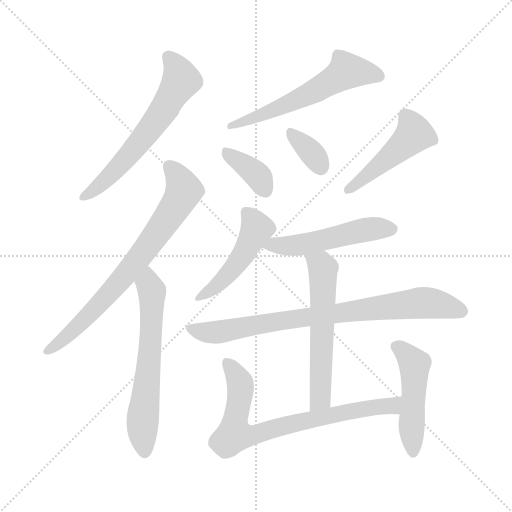
t = 0.00 s
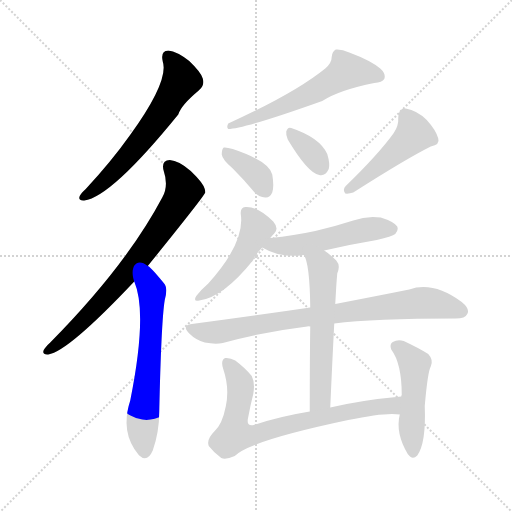
t = 1.90 s
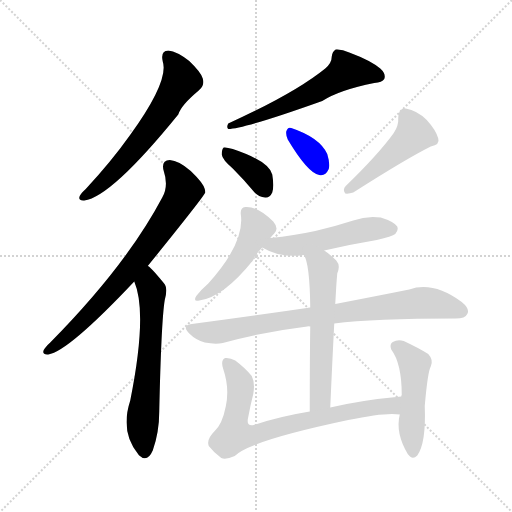
t = 3.79 s
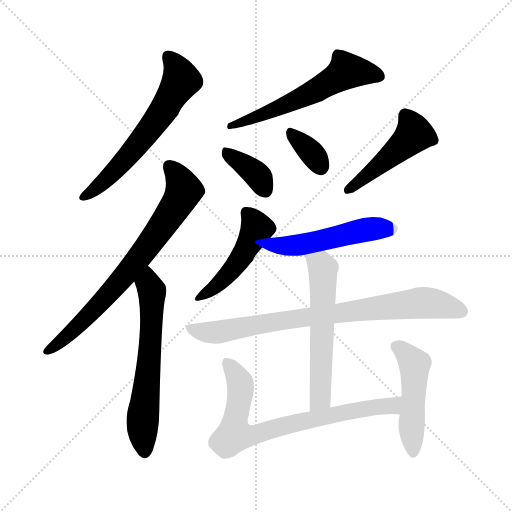
t = 5.69 s
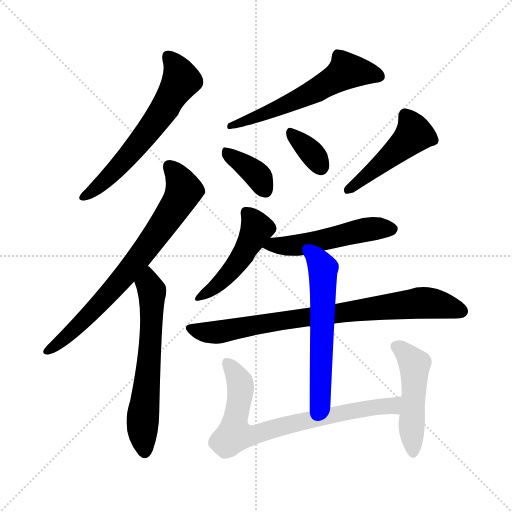
t = 7.58 s
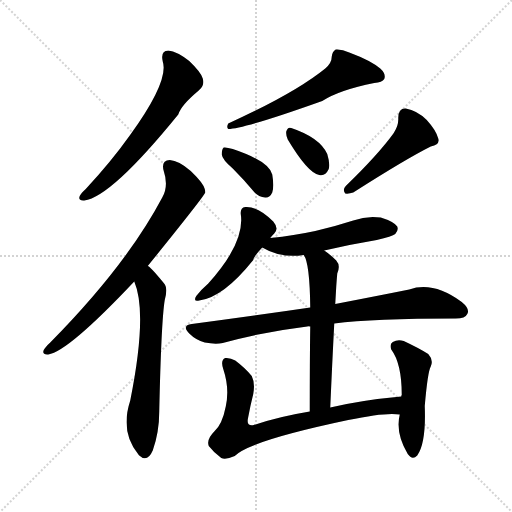
t = 9.48 s

The animated SVG that drew these frames (rendered in a browser with its animation timeline set to each time). Animation: 13 CSS @keyframes rules; one cycle of 9.48 s.

<svg version="1.1" viewBox="0 0 1024 1024" xmlns="http://www.w3.org/2000/svg">
  <g stroke="lightgray" stroke-dasharray="1,1" stroke-width="1" transform="scale(4, 4)">
    <line x1="0" y1="0" x2="256" y2="256"></line>
    <line x1="256" y1="0" x2="0" y2="256"></line>
    <line x1="128" y1="0" x2="128" y2="256"></line>
    <line x1="0" y1="128" x2="256" y2="128"></line>
  </g>
<g transform="scale(1, -1) translate(0, -900)">
   <style type="text/css">
    @keyframes keyframes0 {
      from {
       stroke: blue;
       stroke-dashoffset: 615;
       stroke-width: 128;
       }
       67% {
       animation-timing-function: step-end;
       stroke: blue;
       stroke-dashoffset: 0;
       stroke-width: 128;
       }
       to {
       stroke: black;
       stroke-width: 1024;
       }
       }
       #make-me-a-hanzi-animation-0 {
         animation: keyframes0 0.750488s both;
         animation-delay: 0.000000s;
         animation-timing-function: linear;
       }
    @keyframes keyframes1 {
      from {
       stroke: blue;
       stroke-dashoffset: 734;
       stroke-width: 128;
       }
       70% {
       animation-timing-function: step-end;
       stroke: blue;
       stroke-dashoffset: 0;
       stroke-width: 128;
       }
       to {
       stroke: black;
       stroke-width: 1024;
       }
       }
       #make-me-a-hanzi-animation-1 {
         animation: keyframes1 0.847331s both;
         animation-delay: 0.750488s;
         animation-timing-function: linear;
       }
    @keyframes keyframes2 {
      from {
       stroke: blue;
       stroke-dashoffset: 619;
       stroke-width: 128;
       }
       67% {
       animation-timing-function: step-end;
       stroke: blue;
       stroke-dashoffset: 0;
       stroke-width: 128;
       }
       to {
       stroke: black;
       stroke-width: 1024;
       }
       }
       #make-me-a-hanzi-animation-2 {
         animation: keyframes2 0.753743s both;
         animation-delay: 1.597819s;
         animation-timing-function: linear;
       }
    @keyframes keyframes3 {
      from {
       stroke: blue;
       stroke-dashoffset: 582;
       stroke-width: 128;
       }
       65% {
       animation-timing-function: step-end;
       stroke: blue;
       stroke-dashoffset: 0;
       stroke-width: 128;
       }
       to {
       stroke: black;
       stroke-width: 1024;
       }
       }
       #make-me-a-hanzi-animation-3 {
         animation: keyframes3 0.723633s both;
         animation-delay: 2.351562s;
         animation-timing-function: linear;
       }
    @keyframes keyframes4 {
      from {
       stroke: blue;
       stroke-dashoffset: 370;
       stroke-width: 128;
       }
       55% {
       animation-timing-function: step-end;
       stroke: blue;
       stroke-dashoffset: 0;
       stroke-width: 128;
       }
       to {
       stroke: black;
       stroke-width: 1024;
       }
       }
       #make-me-a-hanzi-animation-4 {
         animation: keyframes4 0.551107s both;
         animation-delay: 3.075195s;
         animation-timing-function: linear;
       }
    @keyframes keyframes5 {
      from {
       stroke: blue;
       stroke-dashoffset: 347;
       stroke-width: 128;
       }
       53% {
       animation-timing-function: step-end;
       stroke: blue;
       stroke-dashoffset: 0;
       stroke-width: 128;
       }
       to {
       stroke: black;
       stroke-width: 1024;
       }
       }
       #make-me-a-hanzi-animation-5 {
         animation: keyframes5 0.532389s both;
         animation-delay: 3.626302s;
         animation-timing-function: linear;
       }
    @keyframes keyframes6 {
      from {
       stroke: blue;
       stroke-dashoffset: 471;
       stroke-width: 128;
       }
       61% {
       animation-timing-function: step-end;
       stroke: blue;
       stroke-dashoffset: 0;
       stroke-width: 128;
       }
       to {
       stroke: black;
       stroke-width: 1024;
       }
       }
       #make-me-a-hanzi-animation-6 {
         animation: keyframes6 0.633301s both;
         animation-delay: 4.158691s;
         animation-timing-function: linear;
       }
    @keyframes keyframes7 {
      from {
       stroke: blue;
       stroke-dashoffset: 474;
       stroke-width: 128;
       }
       61% {
       animation-timing-function: step-end;
       stroke: blue;
       stroke-dashoffset: 0;
       stroke-width: 128;
       }
       to {
       stroke: black;
       stroke-width: 1024;
       }
       }
       #make-me-a-hanzi-animation-7 {
         animation: keyframes7 0.635742s both;
         animation-delay: 4.791992s;
         animation-timing-function: linear;
       }
    @keyframes keyframes8 {
      from {
       stroke: blue;
       stroke-dashoffset: 511;
       stroke-width: 128;
       }
       62% {
       animation-timing-function: step-end;
       stroke: blue;
       stroke-dashoffset: 0;
       stroke-width: 128;
       }
       to {
       stroke: black;
       stroke-width: 1024;
       }
       }
       #make-me-a-hanzi-animation-8 {
         animation: keyframes8 0.665853s both;
         animation-delay: 5.427734s;
         animation-timing-function: linear;
       }
    @keyframes keyframes9 {
      from {
       stroke: blue;
       stroke-dashoffset: 804;
       stroke-width: 128;
       }
       72% {
       animation-timing-function: step-end;
       stroke: blue;
       stroke-dashoffset: 0;
       stroke-width: 128;
       }
       to {
       stroke: black;
       stroke-width: 1024;
       }
       }
       #make-me-a-hanzi-animation-9 {
         animation: keyframes9 0.904297s both;
         animation-delay: 6.093587s;
         animation-timing-function: linear;
       }
    @keyframes keyframes10 {
      from {
       stroke: blue;
       stroke-dashoffset: 580;
       stroke-width: 128;
       }
       65% {
       animation-timing-function: step-end;
       stroke: blue;
       stroke-dashoffset: 0;
       stroke-width: 128;
       }
       to {
       stroke: black;
       stroke-width: 1024;
       }
       }
       #make-me-a-hanzi-animation-10 {
         animation: keyframes10 0.722005s both;
         animation-delay: 6.997884s;
         animation-timing-function: linear;
       }
    @keyframes keyframes11 {
      from {
       stroke: blue;
       stroke-dashoffset: 744;
       stroke-width: 128;
       }
       71% {
       animation-timing-function: step-end;
       stroke: blue;
       stroke-dashoffset: 0;
       stroke-width: 128;
       }
       to {
       stroke: black;
       stroke-width: 1024;
       }
       }
       #make-me-a-hanzi-animation-11 {
         animation: keyframes11 0.855469s both;
         animation-delay: 7.719889s;
         animation-timing-function: linear;
       }
    @keyframes keyframes12 {
      from {
       stroke: blue;
       stroke-dashoffset: 481;
       stroke-width: 128;
       }
       61% {
       animation-timing-function: step-end;
       stroke: blue;
       stroke-dashoffset: 0;
       stroke-width: 128;
       }
       to {
       stroke: black;
       stroke-width: 1024;
       }
       }
       #make-me-a-hanzi-animation-12 {
         animation: keyframes12 0.641439s both;
         animation-delay: 8.575358s;
         animation-timing-function: linear;
       }
</style>
<path d="M 325.5 777.0 Q 338.5 738.0 259.5 629.0 Q 222.5 577.0 171.5 522.0 Q 161.5 513.0 159.5 508.0 Q 155.5 498.0 168.5 499.0 Q 222.5 506.0 356.5 671.0 Q 362.5 690.0 397.5 719.0 Q 397.5 720.0 399.5 721.0 Q 409.5 730.0 405.5 743.0 Q 402.5 755.0 378.5 778.0 Q 354.5 797.0 336.5 799.0 Q 320.5 798.0 325.5 777.0 Z" fill="lightgray"></path> 
<path d="M 295.5 368.0 Q 409.5 509.0 410.5 515.0 Q 410.5 519.0 409.5 522.0 Q 406.5 534.0 381.5 558.0 Q 357.5 579.0 339.5 580.0 Q 321.5 579.0 327.5 558.0 Q 337.5 528.0 324.5 505.0 Q 252.5 369.0 100.5 215.0 Q 90.5 206.0 87.5 200.0 Q 83.5 190.0 96.5 191.0 Q 136.5 197.0 268.5 337.0 L 295.5 368.0 Z" fill="lightgray"></path> 
<path d="M 268.5 337.0 Q 295.5 274.0 260.5 99.0 Q 239.5 35.0 277.5 -10.0 L 278.5 -11.0 Q 294.5 -26.0 305.5 -1.0 Q 318.5 36.0 318.5 77.0 Q 322.5 258.0 329.5 300.0 Q 336.5 325.0 327.5 334.0 Q 299.5 368.0 295.5 368.0 C 272.5 387.0 258.5 365.0 268.5 337.0 Z" fill="lightgray"></path> 
<path d="M 650.5 763.0 Q 590.5 714.0 456.5 653.0 Q 452.5 646.0 456.5 642.0 Q 487.5 642.0 644.5 698.0 Q 678.5 720.0 748.5 734.0 Q 764.5 735.0 768.5 742.0 Q 772.5 752.0 760.5 763.0 Q 741.5 779.0 698.5 795.0 Q 683.5 802.0 671.5 801.0 Q 664.5 797.0 663.5 787.0 Q 663.5 774.0 650.5 763.0 Z" fill="lightgray"></path> 
<path d="M 465.5 563.0 Q 486.5 542.0 507.5 517.0 Q 517.5 505.0 530.5 505.0 Q 539.5 504.0 544.5 515.0 Q 548.5 527.0 544.5 551.0 Q 537.5 578.0 465.5 602.0 Q 452.5 606.0 447.5 605.0 Q 443.5 602.0 443.5 591.0 Q 444.5 581.0 465.5 563.0 Z" fill="lightgray"></path> 
<path d="M 575.5 621.0 Q 615.5 554.0 638.5 550.0 Q 650.5 547.0 657.5 562.0 Q 660.5 572.0 654.5 592.0 Q 639.5 625.0 582.5 644.0 Q 575.5 647.0 572.5 637.0 Q 571.5 630.0 575.5 621.0 Z" fill="lightgray"></path> 
<path d="M 787.5 634.0 Q 756.5 591.0 691.5 528.0 Q 684.5 521.0 690.5 513.0 Q 697.5 512.0 706.5 515.0 Q 811.5 582.0 861.5 607.0 Q 880.5 611.0 876.5 623.0 Q 872.5 639.0 853.5 660.0 Q 834.5 679.0 811.5 683.0 Q 796.5 684.0 796.5 664.0 Q 797.5 649.0 787.5 634.0 Z" fill="lightgray"></path> 
<path d="M 540.5 424.0 Q 543.5 428.0 548.5 433.0 Q 558.5 443.0 546.5 457.0 Q 515.5 488.0 490.5 486.0 Q 480.5 485.0 481.5 472.0 Q 490.5 415.0 416.5 333.0 Q 401.5 320.0 392.5 308.0 Q 385.5 296.0 398.5 299.0 Q 446.5 305.0 506.5 380.0 Q 506.5 386.0 524.5 405.0 L 540.5 424.0 Z" fill="lightgray"></path> 
<path d="M 648.5 399.0 Q 699.5 411.0 753.5 420.0 Q 784.5 427.0 790.5 432.0 Q 797.5 439.0 794.5 447.0 Q 787.5 457.0 761.5 465.0 Q 733.5 469.0 706.5 459.0 Q 669.5 447.0 630.5 438.0 Q 588.5 429.0 540.5 424.0 C 510.5 421.0 498.5 419.0 524.5 405.0 Q 561.5 383.0 607.5 390.0 L 648.5 399.0 Z" fill="lightgray"></path> 
<path d="M 668.5 253.0 Q 746.5 263.0 911.5 263.0 Q 930.5 263.0 934.5 272.0 Q 940.5 282.0 923.5 296.0 Q 866.5 338.0 818.5 321.0 Q 758.5 309.0 670.5 292.0 L 620.5 285.0 Q 511.5 269.0 383.5 252.0 Q 362.5 249.0 378.5 233.0 Q 391.5 220.0 409.5 215.0 Q 430.5 211.0 445.5 214.0 Q 524.5 236.0 614.5 247.0 Q 615.5 248.0 620.5 247.0 L 668.5 253.0 Z" fill="lightgray"></path> 
<path d="M 660.5 85.0 Q 664.5 176.0 668.5 253.0 L 670.5 292.0 Q 671.5 310.0 672.5 327.0 Q 673.5 342.0 674.5 353.0 Q 681.5 369.0 672.5 379.0 Q 660.5 391.0 648.5 399.0 C 624.5 417.0 594.5 417.0 607.5 390.0 Q 619.5 374.0 620.5 285.0 L 620.5 247.0 Q 619.5 184.0 619.5 77.0 C 619.5 47.0 659.5 55.0 660.5 85.0 Z" fill="lightgray"></path> 
<path d="M 802.5 107.0 Q 724.5 100.0 660.5 85.0 L 619.5 77.0 Q 558.5 67.0 507.5 50.0 Q 491.5 47.0 496.5 66.0 Q 500.5 88.0 506.5 112.0 Q 510.5 134.0 503.5 148.0 Q 490.5 164.0 470.5 179.0 Q 460.5 185.0 450.5 184.0 Q 440.5 180.0 446.5 162.0 Q 459.5 123.0 451.5 87.0 Q 444.5 51.0 428.5 37.0 Q 412.5 21.0 417.5 8.0 Q 427.5 -5.0 442.5 -16.0 Q 451.5 -20.0 469.5 -12.0 Q 497.5 18.0 696.5 60.0 Q 772.5 76.0 799.5 71.0 C 829.5 69.0 832.5 110.0 802.5 107.0 Z" fill="lightgray"></path> 
<path d="M 799.5 71.0 Q 790.5 34.0 815.5 -8.0 Q 824.5 -21.0 834.5 -11.0 Q 852.5 14.0 849.5 88.0 Q 855.5 157.0 861.5 167.0 Q 867.5 180.0 856.5 192.0 Q 837.5 204.0 807.5 218.0 Q 795.5 222.0 785.5 216.0 Q 778.5 212.0 782.5 201.0 Q 803.5 173.0 803.5 110.0 Q 802.5 110.0 802.5 107.0 L 799.5 71.0 Z" fill="lightgray"></path> 
      <clipPath id="make-me-a-hanzi-clip-0">
      <path d="M 325.5 777.0 Q 338.5 738.0 259.5 629.0 Q 222.5 577.0 171.5 522.0 Q 161.5 513.0 159.5 508.0 Q 155.5 498.0 168.5 499.0 Q 222.5 506.0 356.5 671.0 Q 362.5 690.0 397.5 719.0 Q 397.5 720.0 399.5 721.0 Q 409.5 730.0 405.5 743.0 Q 402.5 755.0 378.5 778.0 Q 354.5 797.0 336.5 799.0 Q 320.5 798.0 325.5 777.0 Z" fill="lightgray"></path>
      </clipPath>
      <path clip-path="url(#make-me-a-hanzi-clip-0)" d="M 337.5 785.0 L 355.5 762.0 L 362.5 739.0 L 325.5 677.0 L 259.5 591.0 L 205.5 535.0 L 167.5 507.0 " fill="none" id="make-me-a-hanzi-animation-0" stroke-dasharray="487 974" stroke-linecap="round"></path>

      <clipPath id="make-me-a-hanzi-clip-1">
      <path d="M 295.5 368.0 Q 409.5 509.0 410.5 515.0 Q 410.5 519.0 409.5 522.0 Q 406.5 534.0 381.5 558.0 Q 357.5 579.0 339.5 580.0 Q 321.5 579.0 327.5 558.0 Q 337.5 528.0 324.5 505.0 Q 252.5 369.0 100.5 215.0 Q 90.5 206.0 87.5 200.0 Q 83.5 190.0 96.5 191.0 Q 136.5 197.0 268.5 337.0 L 295.5 368.0 Z" fill="lightgray"></path>
      </clipPath>
      <path clip-path="url(#make-me-a-hanzi-clip-1)" d="M 339.5 566.0 L 358.5 544.0 L 366.5 517.0 L 341.5 472.0 L 245.5 342.0 L 149.5 242.0 L 95.5 199.0 " fill="none" id="make-me-a-hanzi-animation-1" stroke-dasharray="606 1212" stroke-linecap="round"></path>

      <clipPath id="make-me-a-hanzi-clip-2">
      <path d="M 268.5 337.0 Q 295.5 274.0 260.5 99.0 Q 239.5 35.0 277.5 -10.0 L 278.5 -11.0 Q 294.5 -26.0 305.5 -1.0 Q 318.5 36.0 318.5 77.0 Q 322.5 258.0 329.5 300.0 Q 336.5 325.0 327.5 334.0 Q 299.5 368.0 295.5 368.0 C 272.5 387.0 258.5 365.0 268.5 337.0 Z" fill="lightgray"></path>
      </clipPath>
      <path clip-path="url(#make-me-a-hanzi-clip-2)" d="M 293.5 360.0 L 304.5 313.0 L 297.5 159.0 L 285.5 68.0 L 290.5 -1.0 " fill="none" id="make-me-a-hanzi-animation-2" stroke-dasharray="491 982" stroke-linecap="round"></path>

      <clipPath id="make-me-a-hanzi-clip-3">
      <path d="M 650.5 763.0 Q 590.5 714.0 456.5 653.0 Q 452.5 646.0 456.5 642.0 Q 487.5 642.0 644.5 698.0 Q 678.5 720.0 748.5 734.0 Q 764.5 735.0 768.5 742.0 Q 772.5 752.0 760.5 763.0 Q 741.5 779.0 698.5 795.0 Q 683.5 802.0 671.5 801.0 Q 664.5 797.0 663.5 787.0 Q 663.5 774.0 650.5 763.0 Z" fill="lightgray"></path>
      </clipPath>
      <path clip-path="url(#make-me-a-hanzi-clip-3)" d="M 758.5 747.0 L 693.5 757.0 L 625.5 714.0 L 530.5 672.0 L 458.5 648.0 " fill="none" id="make-me-a-hanzi-animation-3" stroke-dasharray="454 908" stroke-linecap="round"></path>

      <clipPath id="make-me-a-hanzi-clip-4">
      <path d="M 465.5 563.0 Q 486.5 542.0 507.5 517.0 Q 517.5 505.0 530.5 505.0 Q 539.5 504.0 544.5 515.0 Q 548.5 527.0 544.5 551.0 Q 537.5 578.0 465.5 602.0 Q 452.5 606.0 447.5 605.0 Q 443.5 602.0 443.5 591.0 Q 444.5 581.0 465.5 563.0 Z" fill="lightgray"></path>
      </clipPath>
      <path clip-path="url(#make-me-a-hanzi-clip-4)" d="M 450.5 597.0 L 502.5 561.0 L 531.5 519.0 " fill="none" id="make-me-a-hanzi-animation-4" stroke-dasharray="242 484" stroke-linecap="round"></path>

      <clipPath id="make-me-a-hanzi-clip-5">
      <path d="M 575.5 621.0 Q 615.5 554.0 638.5 550.0 Q 650.5 547.0 657.5 562.0 Q 660.5 572.0 654.5 592.0 Q 639.5 625.0 582.5 644.0 Q 575.5 647.0 572.5 637.0 Q 571.5 630.0 575.5 621.0 Z" fill="lightgray"></path>
      </clipPath>
      <path clip-path="url(#make-me-a-hanzi-clip-5)" d="M 582.5 634.0 L 619.5 599.0 L 641.5 566.0 " fill="none" id="make-me-a-hanzi-animation-5" stroke-dasharray="219 438" stroke-linecap="round"></path>

      <clipPath id="make-me-a-hanzi-clip-6">
      <path d="M 787.5 634.0 Q 756.5 591.0 691.5 528.0 Q 684.5 521.0 690.5 513.0 Q 697.5 512.0 706.5 515.0 Q 811.5 582.0 861.5 607.0 Q 880.5 611.0 876.5 623.0 Q 872.5 639.0 853.5 660.0 Q 834.5 679.0 811.5 683.0 Q 796.5 684.0 796.5 664.0 Q 797.5 649.0 787.5 634.0 Z" fill="lightgray"></path>
      </clipPath>
      <path clip-path="url(#make-me-a-hanzi-clip-6)" d="M 810.5 668.0 L 828.5 632.0 L 740.5 553.0 L 694.5 520.0 " fill="none" id="make-me-a-hanzi-animation-6" stroke-dasharray="343 686" stroke-linecap="round"></path>

      <clipPath id="make-me-a-hanzi-clip-7">
      <path d="M 540.5 424.0 Q 543.5 428.0 548.5 433.0 Q 558.5 443.0 546.5 457.0 Q 515.5 488.0 490.5 486.0 Q 480.5 485.0 481.5 472.0 Q 490.5 415.0 416.5 333.0 Q 401.5 320.0 392.5 308.0 Q 385.5 296.0 398.5 299.0 Q 446.5 305.0 506.5 380.0 Q 506.5 386.0 524.5 405.0 L 540.5 424.0 Z" fill="lightgray"></path>
      </clipPath>
      <path clip-path="url(#make-me-a-hanzi-clip-7)" d="M 491.5 475.0 L 513.5 443.0 L 499.5 413.0 L 461.5 357.0 L 401.5 307.0 " fill="none" id="make-me-a-hanzi-animation-7" stroke-dasharray="346 692" stroke-linecap="round"></path>

      <clipPath id="make-me-a-hanzi-clip-8">
      <path d="M 648.5 399.0 Q 699.5 411.0 753.5 420.0 Q 784.5 427.0 790.5 432.0 Q 797.5 439.0 794.5 447.0 Q 787.5 457.0 761.5 465.0 Q 733.5 469.0 706.5 459.0 Q 669.5 447.0 630.5 438.0 Q 588.5 429.0 540.5 424.0 C 510.5 421.0 498.5 419.0 524.5 405.0 Q 561.5 383.0 607.5 390.0 L 648.5 399.0 Z" fill="lightgray"></path>
      </clipPath>
      <path clip-path="url(#make-me-a-hanzi-clip-8)" d="M 532.5 406.0 L 609.5 412.0 L 730.5 441.0 L 783.5 442.0 " fill="none" id="make-me-a-hanzi-animation-8" stroke-dasharray="383 766" stroke-linecap="round"></path>

      <clipPath id="make-me-a-hanzi-clip-9">
      <path d="M 668.5 253.0 Q 746.5 263.0 911.5 263.0 Q 930.5 263.0 934.5 272.0 Q 940.5 282.0 923.5 296.0 Q 866.5 338.0 818.5 321.0 Q 758.5 309.0 670.5 292.0 L 620.5 285.0 Q 511.5 269.0 383.5 252.0 Q 362.5 249.0 378.5 233.0 Q 391.5 220.0 409.5 215.0 Q 430.5 211.0 445.5 214.0 Q 524.5 236.0 614.5 247.0 Q 615.5 248.0 620.5 247.0 L 668.5 253.0 Z" fill="lightgray"></path>
      </clipPath>
      <path clip-path="url(#make-me-a-hanzi-clip-9)" d="M 381.5 242.0 L 437.5 236.0 L 586.5 262.0 L 833.5 294.0 L 873.5 292.0 L 922.5 278.0 " fill="none" id="make-me-a-hanzi-animation-9" stroke-dasharray="676 1352" stroke-linecap="round"></path>

      <clipPath id="make-me-a-hanzi-clip-10">
      <path d="M 660.5 85.0 Q 664.5 176.0 668.5 253.0 L 670.5 292.0 Q 671.5 310.0 672.5 327.0 Q 673.5 342.0 674.5 353.0 Q 681.5 369.0 672.5 379.0 Q 660.5 391.0 648.5 399.0 C 624.5 417.0 594.5 417.0 607.5 390.0 Q 619.5 374.0 620.5 285.0 L 620.5 247.0 Q 619.5 184.0 619.5 77.0 C 619.5 47.0 659.5 55.0 660.5 85.0 Z" fill="lightgray"></path>
      </clipPath>
      <path clip-path="url(#make-me-a-hanzi-clip-10)" d="M 614.5 390.0 L 646.5 363.0 L 641.5 110.0 L 624.5 87.0 " fill="none" id="make-me-a-hanzi-animation-10" stroke-dasharray="452 904" stroke-linecap="round"></path>

      <clipPath id="make-me-a-hanzi-clip-11">
      <path d="M 802.5 107.0 Q 724.5 100.0 660.5 85.0 L 619.5 77.0 Q 558.5 67.0 507.5 50.0 Q 491.5 47.0 496.5 66.0 Q 500.5 88.0 506.5 112.0 Q 510.5 134.0 503.5 148.0 Q 490.5 164.0 470.5 179.0 Q 460.5 185.0 450.5 184.0 Q 440.5 180.0 446.5 162.0 Q 459.5 123.0 451.5 87.0 Q 444.5 51.0 428.5 37.0 Q 412.5 21.0 417.5 8.0 Q 427.5 -5.0 442.5 -16.0 Q 451.5 -20.0 469.5 -12.0 Q 497.5 18.0 696.5 60.0 Q 772.5 76.0 799.5 71.0 C 829.5 69.0 832.5 110.0 802.5 107.0 Z" fill="lightgray"></path>
      </clipPath>
      <path clip-path="url(#make-me-a-hanzi-clip-11)" d="M 454.5 174.0 L 479.5 136.0 L 468.5 35.0 L 479.5 29.0 L 506.5 30.0 L 714.5 81.0 L 784.5 88.0 L 794.5 102.0 " fill="none" id="make-me-a-hanzi-animation-11" stroke-dasharray="616 1232" stroke-linecap="round"></path>

      <clipPath id="make-me-a-hanzi-clip-12">
      <path d="M 799.5 71.0 Q 790.5 34.0 815.5 -8.0 Q 824.5 -21.0 834.5 -11.0 Q 852.5 14.0 849.5 88.0 Q 855.5 157.0 861.5 167.0 Q 867.5 180.0 856.5 192.0 Q 837.5 204.0 807.5 218.0 Q 795.5 222.0 785.5 216.0 Q 778.5 212.0 782.5 201.0 Q 803.5 173.0 803.5 110.0 Q 802.5 110.0 802.5 107.0 L 799.5 71.0 Z" fill="lightgray"></path>
      </clipPath>
      <path clip-path="url(#make-me-a-hanzi-clip-12)" d="M 794.5 206.0 L 829.5 171.0 L 825.5 -4.0 " fill="none" id="make-me-a-hanzi-animation-12" stroke-dasharray="353 706" stroke-linecap="round"></path>

</g>
</svg>
